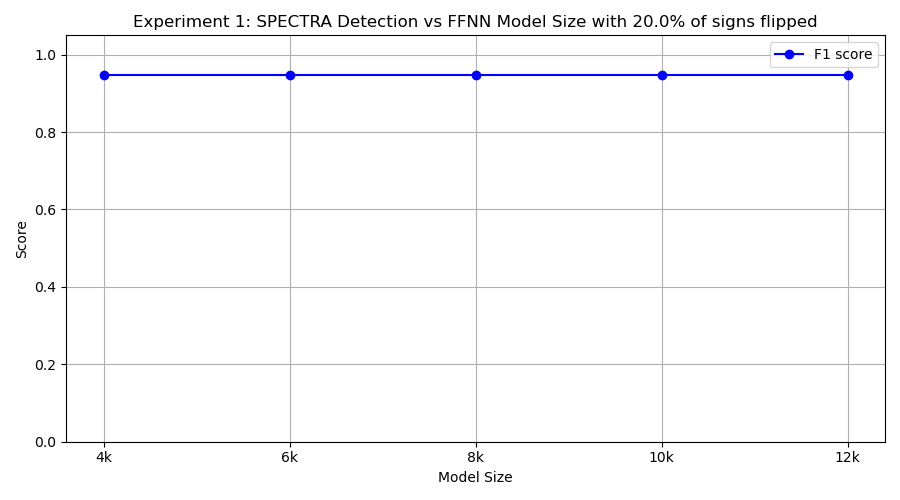

Values plotted in this chart, from the file beside it:
model_class, tp, fp, tn, fn, precision, recall, f1
FourKMLP, 9, 0, 10, 1, 1.0, 0.9, 0.9474
SixKMLP, 9, 0, 10, 1, 1.0, 0.9, 0.9474
EightKMLP, 9, 0, 10, 1, 1.0, 0.9, 0.9474
TenKMLP, 9, 0, 10, 1, 1.0, 0.9, 0.9474
TwelveKMLP, 9, 0, 10, 1, 1.0, 0.9, 0.9474
